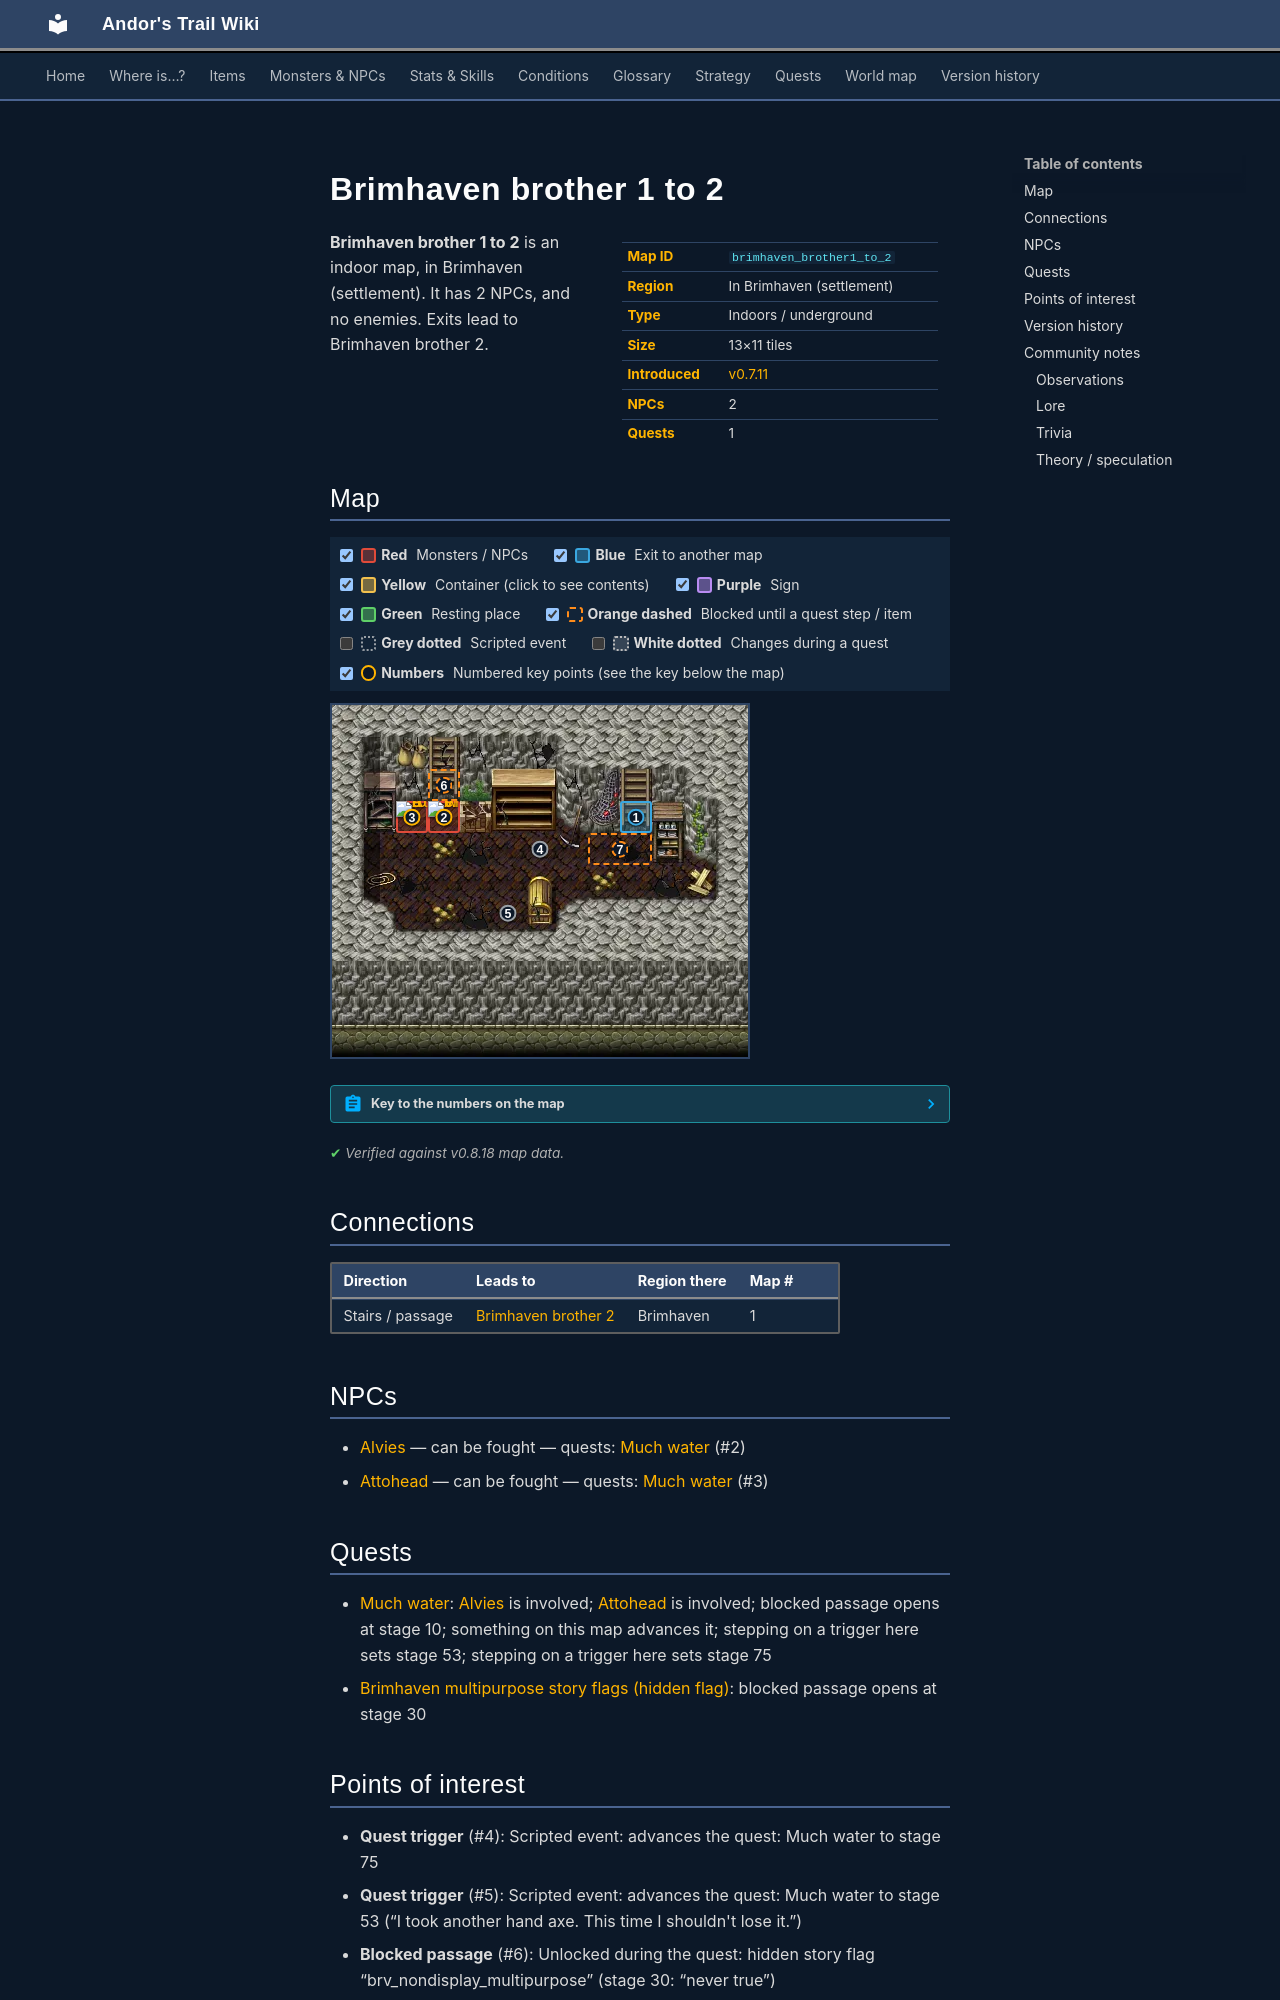

repository: asdfghjkl628/Andor-s-Trail-Wikiiii · page: maps/brimhaven_brother1_to_2/index.html · generator: mkdocs

---
description: "Brimhaven brother 1 to 2 is an indoor location in Andor's Trail, in Brimhaven (settlement). NPCs: Alvies, Attohead. Exits to Brimhaven brother 2."
---

# Brimhaven brother 1 to 2

<div class="infobox" markdown>

| | |
|---|---|
| **Map ID** | `brimhaven_brother1_to_2` |
| **Region** | In Brimhaven (settlement) |
| **Type** | Indoors / underground |
| **Size** | 13×11 tiles |
| **Introduced** | [v0.7.11](../versions/0.7.11.md) |
| **NPCs** | 2 |
| **Quests** | 1 |

</div>

**Brimhaven brother 1 to 2** is an indoor map, in Brimhaven (settlement). It has 2 NPCs, and no enemies. Exits lead to Brimhaven brother 2.

## Map

<div class="map-legend" markdown="0"><label class="lg"><input type="checkbox" data-t="spawn" checked><span class="sw sw-spawn"></span><b>Red</b>&nbsp;Monsters / NPCs</label><label class="lg"><input type="checkbox" data-t="mapchange" checked><span class="sw sw-mapchange"></span><b>Blue</b>&nbsp;Exit to another map</label><label class="lg"><input type="checkbox" data-t="container" checked><span class="sw sw-container"></span><b>Yellow</b>&nbsp;Container (click to see contents)</label><label class="lg"><input type="checkbox" data-t="sign" checked><span class="sw sw-sign"></span><b>Purple</b>&nbsp;Sign</label><label class="lg"><input type="checkbox" data-t="rest" checked><span class="sw sw-rest"></span><b>Green</b>&nbsp;Resting place</label><label class="lg"><input type="checkbox" data-t="key" checked><span class="sw sw-key"></span><b>Orange dashed</b>&nbsp;Blocked until a quest step / item</label><label class="lg"><input type="checkbox" data-t="script"><span class="sw sw-script"></span><b>Grey dotted</b>&nbsp;Scripted event</label><label class="lg"><input type="checkbox" data-t="replace"><span class="sw sw-replace"></span><b>White dotted</b>&nbsp;Changes during a quest</label><label class="lg"><input type="checkbox" data-t="pin" checked><span class="sw sw-pin"></span><b>Numbers</b>&nbsp;Numbered key points (see the key below the map)</label></div>

<div class="map-wrap hide-script hide-replace" markdown="0"><img src="../../assets/maps/brimhaven_brother1_to_2.webp" alt="Map of Brimhaven brother 1 to 2" width="416" height="352" loading="lazy"><a id="place-brother2" class="mo mo-mapchange" href="../brimhaven_brother2/#place-cave" title="Exit to Brimhaven brother 2" style="left:69.231%;top:27.273%;width:7.692%;height:9.091%"></a><a class="mo mo-script" href="../../quests/brv_flood/#stage-75" title="Scripted event: advances the quest: Much water to stage 75" style="left:46.154%;top:36.364%;width:7.692%;height:9.091%"></a><a class="mo mo-script" href="../../quests/brv_flood/#stage-53" title="Scripted event: advances the quest: Much water to stage 53 (“I took another hand axe. This time I shouldn&#x27;t lose it.”)" style="left:38.462%;top:54.545%;width:7.692%;height:9.091%"></a><span class="mo mo-spawn" title="Spawns: Attohead" style="left:15.385%;top:27.273%;width:7.692%;height:9.091%"></span><span class="mo mo-spawn" title="Spawns: Alvies" style="left:23.077%;top:27.273%;width:7.692%;height:9.091%"></span><a class="mo mo-key" href="../../quests/brv_nondisplay_multipurpose/#stage-30" title="Unlocked during the quest: hidden story flag “brv_nondisplay_multipurpose” (stage 30: “never true”)" style="left:23.077%;top:18.182%;width:7.692%;height:9.091%"></a><a class="mo mo-key" href="../../quests/brv_flood/#stage-10" title="Unlocked during the quest: Much water (stage 10: “I found two not very bright brothers in a cellar of their house. They seemed to be talking about some sinister plan.”)" style="left:61.538%;top:36.364%;width:15.385%;height:9.091%"></a><a class="mob" href="../../monsters/brv_attohead/" title="Attohead" style="left:15.385%;top:27.273%;width:7.692%;height:9.091%"><img src="../../assets/icons/monsters/monsters_tometik7_45.png" alt="Attohead"></a><a class="mob" href="../../monsters/brv_alvies/" title="Alvies" style="left:23.077%;top:27.273%;width:7.692%;height:9.091%"><img src="../../assets/icons/monsters/monsters_tometik7_47.png" alt="Alvies"></a><a class="pin pin-exit" href="#key-1" style="left:73.077%;top:31.818%" title="Exit (stairs / passage): to [Brimhaven brother 2](brimhaven_brother2.md)">1</a><a id="pin-npc-brv_alvies" class="pin pin-npc" href="#key-2" style="left:26.923%;top:31.818%" title="[Alvies](../../monsters/brv_alvies.md): 1 quest">2</a><a id="pin-npc-brv_attohead" class="pin pin-npc" href="#key-3" style="left:19.231%;top:31.818%" title="[Attohead](../../monsters/brv_attohead.md): 1 quest">3</a><a class="pin pin-script" href="#key-4" style="left:50.000%;top:40.909%" title="Quest trigger: Scripted event: advances the quest: Much water to stage 75">4</a><a class="pin pin-script" href="#key-5" style="left:42.308%;top:59.091%" title="Quest trigger: Scripted event: advances the quest: Much water to stage 53 (“I took another hand axe. This time I shouldn&#x27;t lose it.”)">5</a><a class="pin pin-key" href="#key-6" style="left:26.923%;top:22.727%" title="Blocked passage: Unlocked during the quest: hidden story flag “brv_nondisplay_multipurpose” (stage 30: “never true”)">6</a><a class="pin pin-key" href="#key-7" style="left:69.231%;top:40.909%" title="Blocked passage: Unlocked during the quest: Much water (stage 10: “I found two not very bright brothers in a cellar of their house. They seemed to be talking about some sinister plan.”)">7</a></div>

??? abstract "Key to the numbers on the map"

    | # | What | Details |
    |---|---|---|
    | <span id="key-1"></span>1 | Exit (stairs / passage) | to [Brimhaven brother 2](brimhaven_brother2.md) |
    | <span id="key-2"></span>2 | [Alvies](../monsters/brv_alvies.md) | 1 quest |
    | <span id="key-3"></span>3 | [Attohead](../monsters/brv_attohead.md) | 1 quest |
    | <span id="key-4"></span>4 | Quest trigger | Scripted event: advances the quest: Much water to stage 75 |
    | <span id="key-5"></span>5 | Quest trigger | Scripted event: advances the quest: Much water to stage 53 (“I took another hand axe. This time I shouldn't lose it.”) |
    | <span id="key-6"></span>6 | Blocked passage | Unlocked during the quest: hidden story flag “brv_nondisplay_multipurpose” (stage 30: “never true”) |
    | <span id="key-7"></span>7 | Blocked passage | Unlocked during the quest: Much water (stage 10: “I found two not very bright brothers in a cellar of their house. They seemed to be talking about some sinister plan.”) |


<p class="verified">Verified against v0.8.18 map data.</p>

## Connections

| Direction | Leads to | Region there | Map # |
|---|---|---|---|
| Stairs / passage | [Brimhaven brother 2](brimhaven_brother2.md) | Brimhaven | 1 |

## NPCs

- [Alvies](../monsters/brv_alvies.md) — can be fought — quests: [Much water](../quests/brv_flood.md) (#2)
- [Attohead](../monsters/brv_attohead.md) — can be fought — quests: [Much water](../quests/brv_flood.md) (#3)

## Quests

- [Much water](../quests/brv_flood.md): [Alvies](../monsters/brv_alvies.md) is involved; [Attohead](../monsters/brv_attohead.md) is involved; blocked passage opens at stage 10; something on this map advances it; stepping on a trigger here sets stage 53; stepping on a trigger here sets stage 75
- [Brimhaven multipurpose story flags (hidden flag)](../quests/brv_nondisplay_multipurpose.md): blocked passage opens at stage 30
